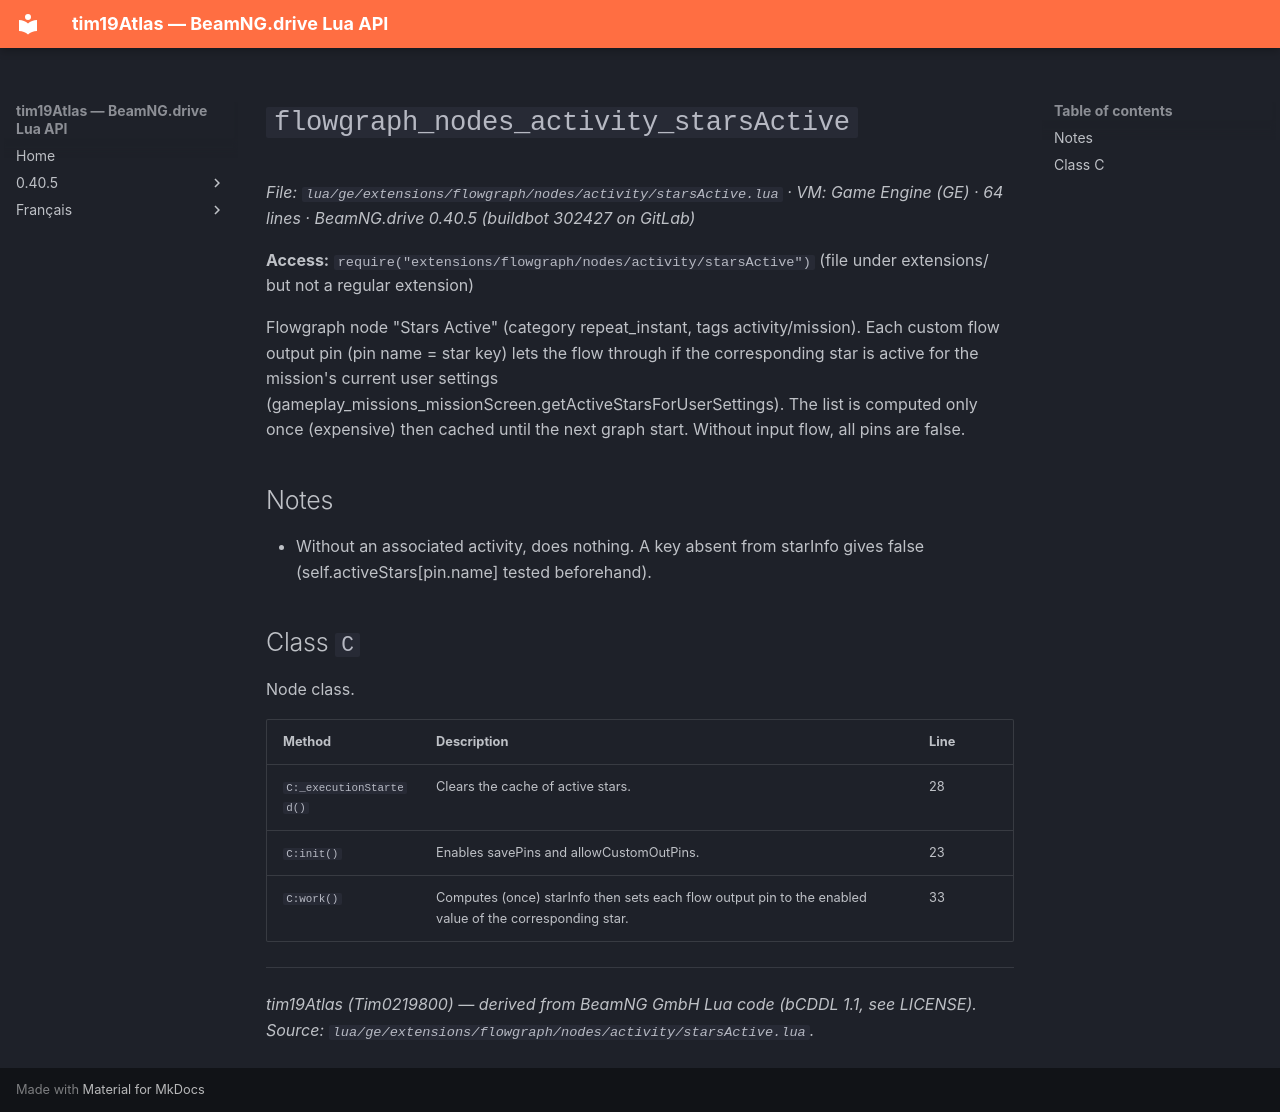

repository: Tim0219800/beamng-lua-atlas · page: 0.40.5/ge/extensions/flowgraph/nodes/activity/starsActive.html · generator: mkdocs

# `flowgraph_nodes_activity_starsActive`

*File: `lua/ge/extensions/flowgraph/nodes/activity/starsActive.lua` · VM: Game Engine (GE) · 64 lines · BeamNG.drive 0.40.5 (buildbot 302427 on GitLab)*

**Access:** `require("extensions/flowgraph/nodes/activity/starsActive")` (file under extensions/ but not a regular extension)

Flowgraph node "Stars Active" (category repeat_instant, tags activity/mission). Each custom flow output pin (pin name = star key) lets the flow through if the corresponding star is active for the mission's current user settings (gameplay_missions_missionScreen.getActiveStarsForUserSettings). The list is computed only once (expensive) then cached until the next graph start. Without input flow, all pins are false.

## Notes

- Without an associated activity, does nothing. A key absent from starInfo gives false (self.activeStars[pin.name] tested beforehand).

## Class `C`

Node class.

| Method | Description | Line |
|---|---|---|
| `C:_executionStarted()` | Clears the cache of active stars. | 28 |
| `C:init()` | Enables savePins and allowCustomOutPins. | 23 |
| `C:work()` | Computes (once) starInfo then sets each flow output pin to the enabled value of the corresponding star. | 33 |

---
*tim19Atlas (Tim0219800) — derived from BeamNG GmbH Lua code (bCDDL 1.1, see LICENSE). Source: `lua/ge/extensions/flowgraph/nodes/activity/starsActive.lua`.*
